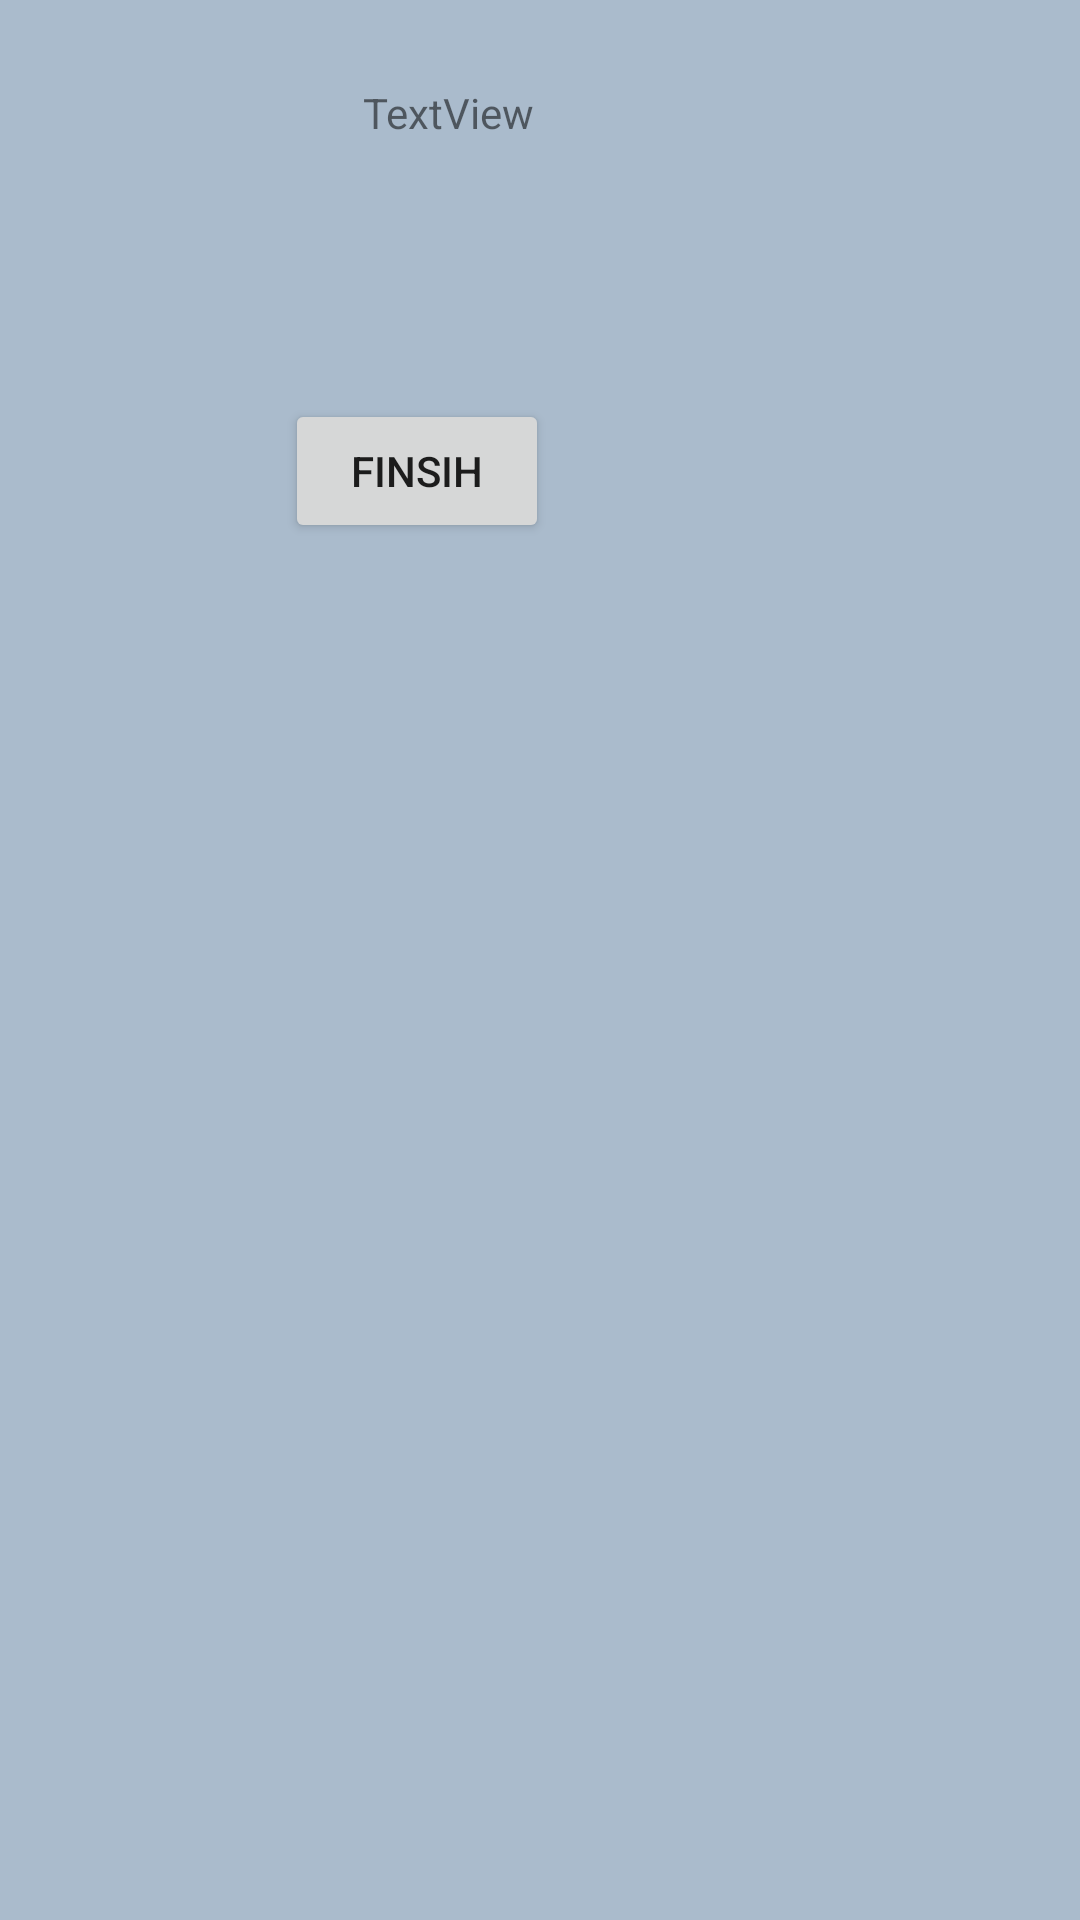

The Android layout XML behind this screen, and the referenced resources:
<!-- AndroidManifest.xml: application theme Theme.Readingdate -->
<!-- res/layout/activity_home.xml -->
<?xml version="1.0" encoding="utf-8"?>
<androidx.constraintlayout.widget.ConstraintLayout xmlns:android="http://schemas.android.com/apk/res/android"
    xmlns:app="http://schemas.android.com/apk/res-auto"
    xmlns:tools="http://schemas.android.com/tools"
    android:layout_width="match_parent"
    android:layout_height="match_parent"
    android:background="#abc"
    tools:context=".HomeActivity">

    <Button
        android:id="@+id/btnHome"
        android:layout_width="wrap_content"
        android:layout_height="wrap_content"
        android:layout_marginStart="95dp"
        android:layout_marginTop="86dp"
        android:onClick="clickHandler"
        android:text="Finsih"
        app:layout_constraintStart_toStartOf="parent"
        app:layout_constraintTop_toBottomOf="@id/tvHome" />

    <TextView
        android:id="@+id/tvHome"
        android:layout_width="wrap_content"
        android:layout_height="wrap_content"
        android:layout_marginTop="28dp"
        android:layout_marginEnd="5dp"
        android:text="TextView"
        app:layout_constraintEnd_toEndOf="@+id/btnHome"
        app:layout_constraintTop_toTopOf="parent" />
</androidx.constraintlayout.widget.ConstraintLayout>
<!-- resources referenced by this layout -->
<resources>
  <style name="Theme.Readingdate" parent="Theme.MaterialComponents.DayNight.DarkActionBar">
          
          <item name="colorPrimary">@color/purple_500</item>
          <item name="colorPrimaryVariant">@color/purple_700</item>
          <item name="colorOnPrimary">@color/white</item>
          
          <item name="colorSecondary">@color/teal_200</item>
          <item name="colorSecondaryVariant">@color/teal_700</item>
          <item name="colorOnSecondary">@color/black</item>
          
          <item name="android:statusBarColor" tools:targetApi="l">?attr/colorPrimaryVariant</item>
          
      </style>
  <!-- not gathered from this repository: default colours our renderer supplied (Android Studio template values) -->
  <color name="purple_500">#FF6200EE</color>
  <color name="purple_700">#FF3700B3</color>
  <color name="teal_200">#FF03DAC5</color>
  <color name="teal_700">#FF018786</color>
  <color name="black">#FF000000</color>
  <color name="white">#FFFFFFFF</color>
</resources>
